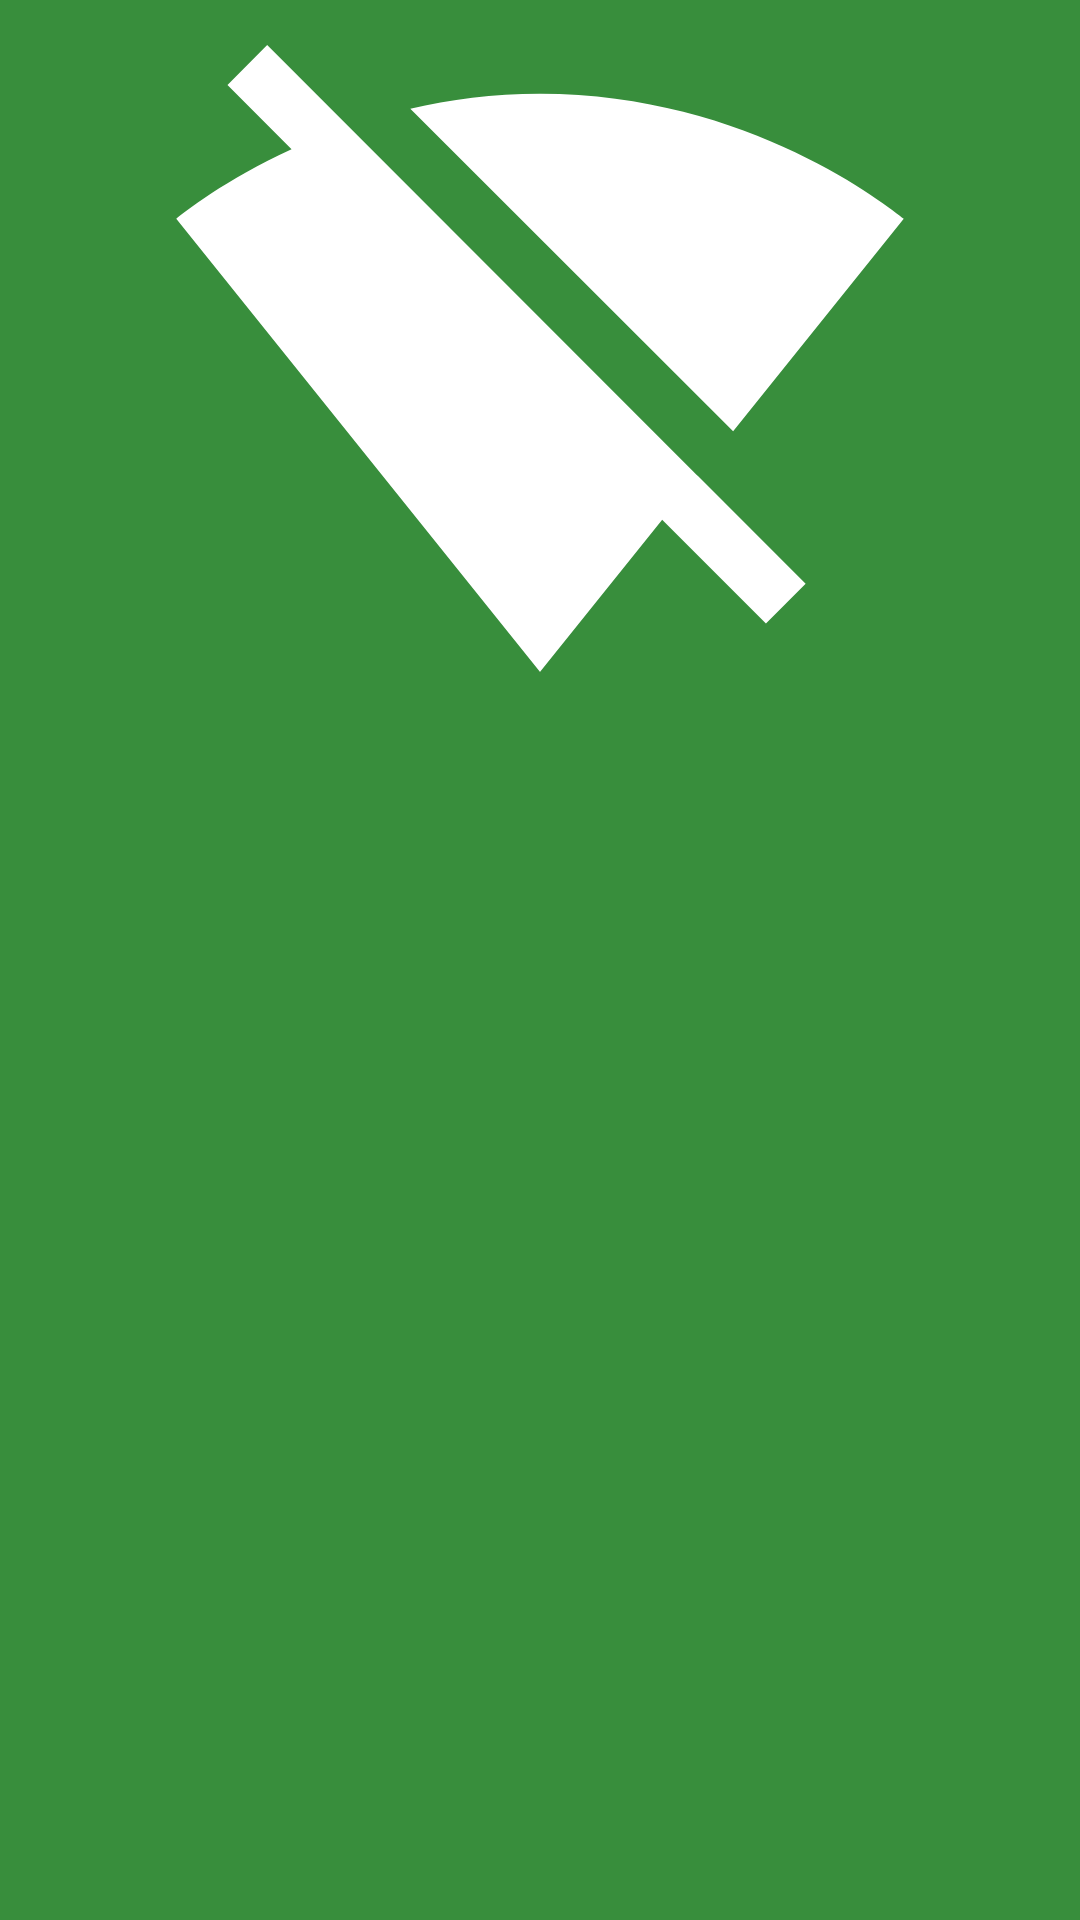

Write the Android layout XML for this screen, with the resource values it uses.
<!-- AndroidManifest.xml: application theme AppTheme -->
<!-- res/layout/no_connection_layout.xml -->
<?xml version="1.0" encoding="utf-8"?>
<LinearLayout
    xmlns:android="http://schemas.android.com/apk/res/android"
    android:layout_width="match_parent"
    android:layout_height="match_parent"
    android:background="@color/colorPrimaryDark">

<ImageView
    android:layout_width="match_parent"
    android:layout_height="250dp"
    android:src="@drawable/ic_signal_wifi_off_black_24dp">
</ImageView>

</LinearLayout>
<!-- resources referenced by this layout -->
<resources>
  <color name="colorPrimaryDark">#388e3c</color>
  <!-- drawable ic_signal_wifi_off_black_24dp (drawable) -->
  <vector android:height="50dp" android:tint="#FFFFFF"
      android:viewportHeight="24.0" android:viewportWidth="24.0"
      android:width="50dp" xmlns:android="http://schemas.android.com/apk/res/android">
      <path android:fillColor="#FF000000" android:pathData="M23.64,7c-0.45,-0.34 -4.93,-4 -11.64,-4 -1.5,0 -2.89,0.19 -4.15,0.48L18.18,13.8 23.64,7zM17.04,15.22L3.27,1.44 2,2.72l2.05,2.06C1.91,5.76 0.59,6.82 0.36,7l11.63,14.49 0.01,0.01 0.01,-0.01 3.9,-4.86 3.32,3.32 1.27,-1.27 -3.46,-3.46z"/>
  </vector>
  <style name="AppTheme" parent="Theme.AppCompat.Light.NoActionBar">
          
          <item name="colorPrimary">@color/colorPrimary</item>
          <item name="colorPrimaryDark">@color/colorPrimaryDark</item>
          <item name="colorAccent">@color/colorAccent</item>
      </style>
  <color name="colorPrimary">#4caf50</color>
  <color name="colorAccent">#ff5252</color>
</resources>
